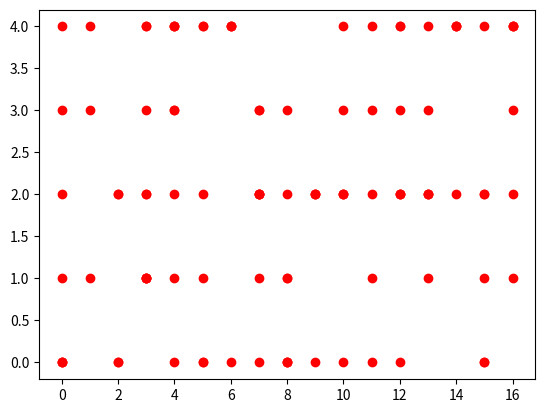

Reproduce this figure in Python.
import pandas as pd
import matplotlib.pyplot as plt
import numpy as np
df=pd.DataFrame({'x':np.random.randint(0, 17, 100),'y':np.random.randint(0, 5, 100)})
plt.scatter(df['x'],df['y'],color='r',marker='o')
plt.show()